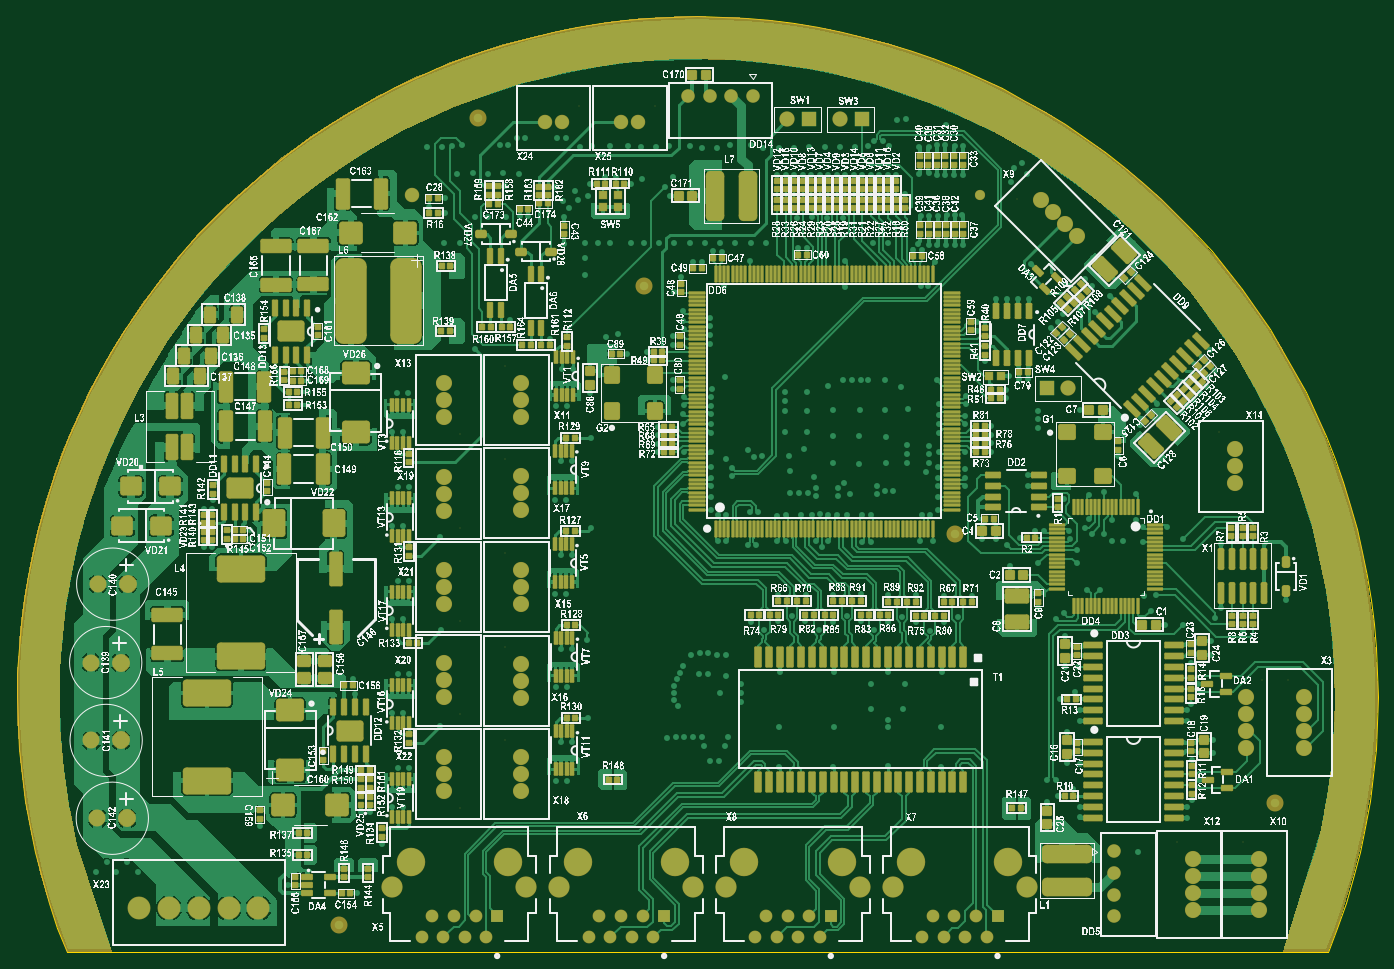
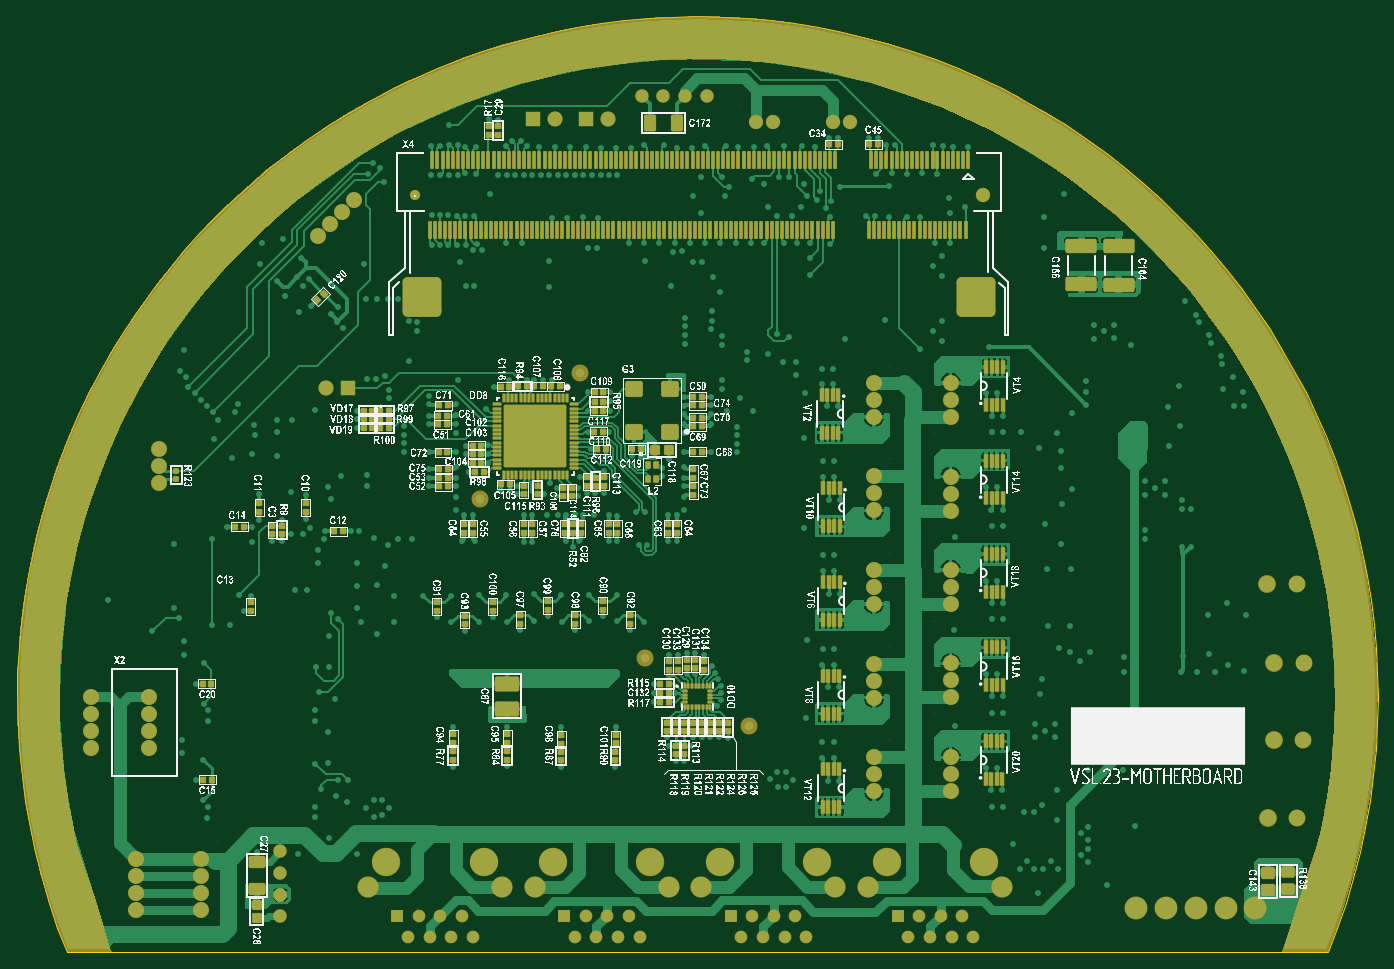
Circuit board: 7 layer files. Board 160.0 x 110.0 mm.
- bottom_copper: MainBoard.GBL (117770 bytes)
- bottom_silk: MainBoard.GBO (1099857 bytes)
- bottom_mask: MainBoard.GBS (28981 bytes)
- outline: MainBoard.GKO (2530 bytes)
- top_copper: MainBoard.GTL (188163 bytes)
- top_silk: MainBoard.GTO (2179088 bytes)
- top_mask: MainBoard.GTS (43843 bytes)

=== bottom_copper: MainBoard.GBL (117770 bytes, source omitted) ===
=== bottom_silk: MainBoard.GBO (1099857 bytes, source omitted) ===
=== bottom_mask: MainBoard.GBS (28981 bytes, source omitted) ===
=== outline: MainBoard.GKO ===
G04*
G04 #@! TF.GenerationSoftware,Altium Limited,Altium Designer,22.7.1 (60)*
G04*
G04 Layer_Color=16711935*
%FSLAX43Y43*%
%MOMM*%
G71*
G04*
G04 #@! TF.SameCoordinates,BF121B45-6408-4E43-B4A1-C448907F0F72*
G04*
G04*
G04 #@! TF.FilePolarity,Positive*
G04*
G01*
G75*
%ADD19C,0.100*%
D19*
X50Y29950D02*
X101Y32805D01*
X254Y35657D01*
X508Y38502D01*
X864Y41335D01*
X1321Y44154D01*
X1878Y46955D01*
X2535Y49734D01*
X3291Y52489D01*
X4144Y55214D01*
X5094Y57907D01*
X6140Y60565D01*
X7279Y63183D01*
X8512Y65759D01*
X9836Y68290D01*
X11249Y70771D01*
X12750Y73201D01*
X14336Y75576D01*
X16007Y77892D01*
X17759Y80147D01*
X19590Y82339D01*
X21498Y84463D01*
X23481Y86518D01*
X25537Y88502D01*
X27661Y90410D01*
X29853Y92241D01*
X32108Y93993D01*
X34424Y95664D01*
X36799Y97250D01*
X39228Y98751D01*
X41710Y100164D01*
X44241Y101488D01*
X46817Y102720D01*
X49435Y103860D01*
X52093Y104906D01*
X54786Y105856D01*
X57511Y106709D01*
X60265Y107465D01*
X63045Y108122D01*
X65846Y108679D01*
X68665Y109136D01*
X71498Y109492D01*
X74343Y109746D01*
X77195Y109899D01*
X80050Y109950D01*
X82905Y109899D01*
X85757Y109746D01*
X88602Y109492D01*
X91435Y109136D01*
X94254Y108679D01*
X97055Y108122D01*
X99835Y107465D01*
X102589Y106709D01*
X105314Y105856D01*
X108007Y104906D01*
X110665Y103860D01*
X113283Y102720D01*
X115859Y101488D01*
X118390Y100164D01*
X120872Y98751D01*
X123301Y97250D01*
X125676Y95664D01*
X127992Y93993D01*
X130248Y92241D01*
X132439Y90410D01*
X134563Y88502D01*
X136619Y86518D01*
X138602Y84463D01*
X140510Y82339D01*
X142341Y80147D01*
X144093Y77892D01*
X145764Y75576D01*
X147350Y73201D01*
X148851Y70771D01*
X150264Y68290D01*
X151588Y65759D01*
X152821Y63183D01*
X153960Y60565D01*
X155006Y57907D01*
X155956Y55214D01*
X156809Y52489D01*
X157565Y49734D01*
X158222Y46955D01*
X158779Y44154D01*
X159236Y41335D01*
X159592Y38502D01*
X159846Y35657D01*
X159999Y32805D01*
X160050Y29950D01*
X159991Y26876D02*
X160050Y29950D01*
X159814Y23806D02*
X159991Y26876D01*
X159519Y20745D02*
X159814Y23806D01*
X159106Y17698D02*
X159519Y20745D01*
X158577Y14669D02*
X159106Y17698D01*
X157932Y11662D02*
X158577Y14669D01*
X157171Y8683D02*
X157932Y11662D01*
X156297Y5734D02*
X157171Y8683D01*
X155310Y2822D02*
X156297Y5734D01*
X154212Y-50D02*
X155310Y2822D01*
X5888Y-50D02*
X154212D01*
X4790Y2822D02*
X5888Y-50D01*
X3803Y5734D02*
X4790Y2822D01*
X2929Y8683D02*
X3803Y5734D01*
X2168Y11662D02*
X2929Y8683D01*
X1523Y14669D02*
X2168Y11662D01*
X994Y17698D02*
X1523Y14669D01*
X581Y20745D02*
X994Y17698D01*
X286Y23806D02*
X581Y20745D01*
X109Y26876D02*
X286Y23806D01*
X50Y29950D02*
X109Y26876D01*
M02*

=== top_copper: MainBoard.GTL (188163 bytes, source omitted) ===
=== top_silk: MainBoard.GTO (2179088 bytes, source omitted) ===
=== top_mask: MainBoard.GTS (43843 bytes, source omitted) ===
